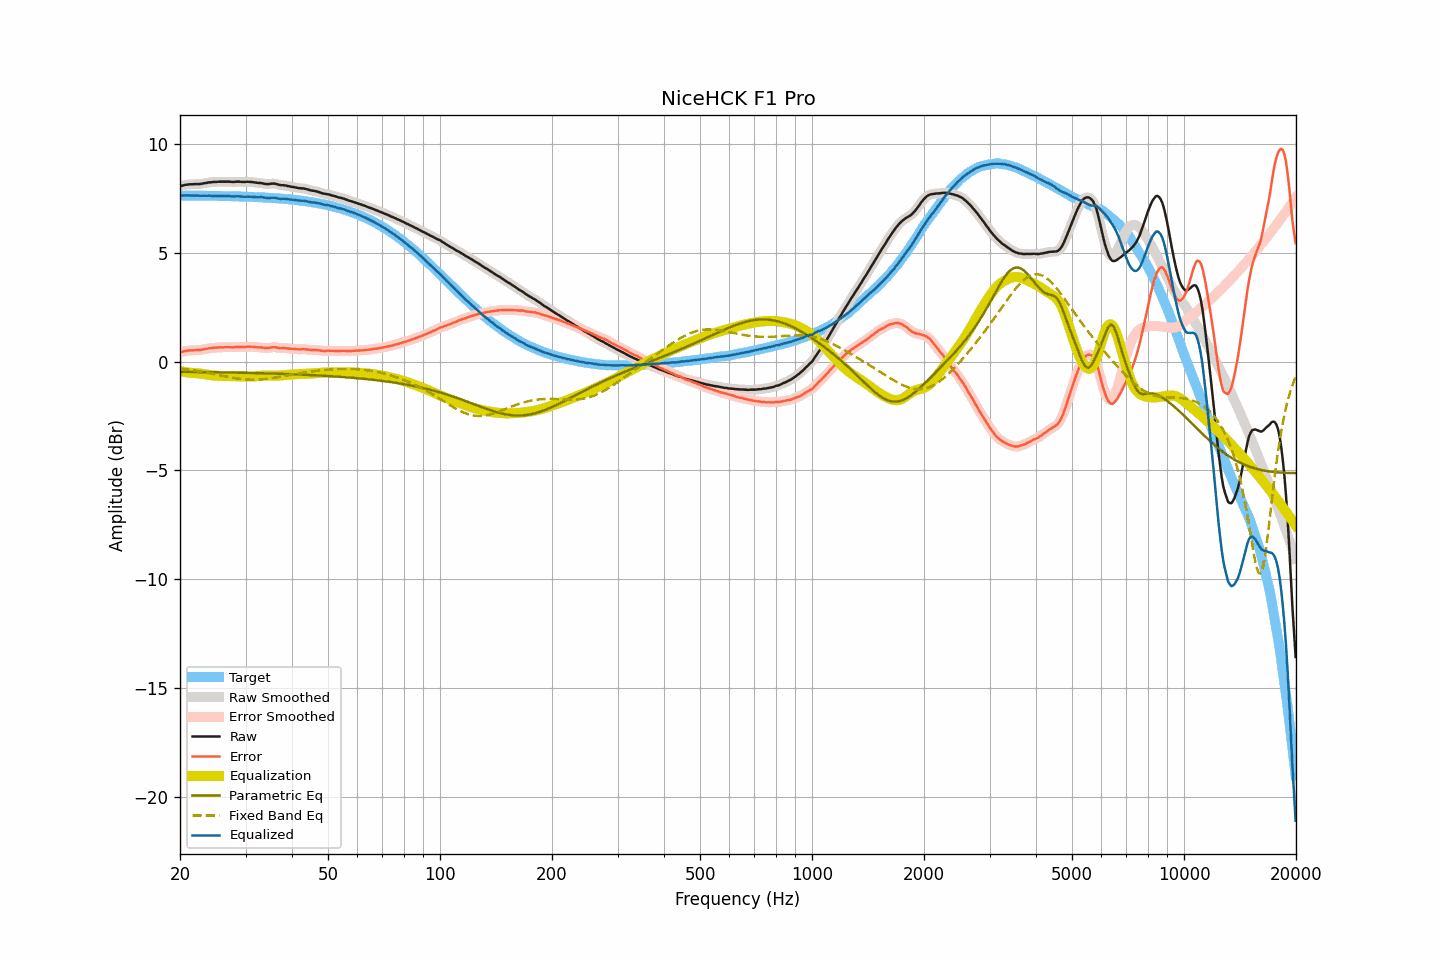

The data file committed next to this chart (first rows):
frequency, raw, smoothed, error, error_smoothed, equalization, parametric_eq, fixed_band_eq, equalized_raw, equalized_smoothed, target
20.00, 8.07, 8.07, 0.43, 0.43, -0.44, -0.47, -0.31, 7.64, 7.63, 7.64
20.20, 8.08, 8.09, 0.44, 0.45, -0.45, -0.47, -0.32, 7.63, 7.64, 7.64
20.40, 8.10, 8.10, 0.46, 0.47, -0.47, -0.47, -0.33, 7.64, 7.64, 7.64
20.61, 8.12, 8.12, 0.48, 0.48, -0.48, -0.47, -0.34, 7.64, 7.64, 7.64
20.81, 8.13, 8.13, 0.50, 0.50, -0.49, -0.47, -0.35, 7.64, 7.64, 7.64
21.02, 8.14, 8.14, 0.51, 0.51, -0.50, -0.47, -0.36, 7.64, 7.64, 7.64
21.23, 8.15, 8.15, 0.52, 0.51, -0.51, -0.47, -0.37, 7.64, 7.64, 7.64
21.44, 8.15, 8.15, 0.52, 0.52, -0.52, -0.47, -0.38, 7.64, 7.64, 7.64
21.66, 8.15, 8.16, 0.52, 0.52, -0.52, -0.47, -0.39, 7.63, 7.64, 7.63
21.87, 8.16, 8.16, 0.53, 0.53, -0.52, -0.48, -0.41, 7.64, 7.63, 7.63
22.09, 8.16, 8.16, 0.53, 0.53, -0.53, -0.48, -0.42, 7.63, 7.63, 7.63
22.31, 8.16, 8.16, 0.53, 0.53, -0.53, -0.48, -0.43, 7.63, 7.63, 7.63
22.54, 8.16, 8.16, 0.53, 0.53, -0.54, -0.48, -0.44, 7.62, 7.62, 7.63
22.76, 8.17, 8.17, 0.54, 0.54, -0.55, -0.48, -0.46, 7.62, 7.62, 7.63
22.99, 8.18, 8.19, 0.55, 0.56, -0.56, -0.48, -0.47, 7.62, 7.63, 7.63
23.22, 8.20, 8.20, 0.57, 0.57, -0.57, -0.48, -0.48, 7.63, 7.63, 7.63
23.45, 8.21, 8.21, 0.59, 0.59, -0.58, -0.48, -0.50, 7.63, 7.63, 7.63
23.69, 8.22, 8.23, 0.60, 0.60, -0.60, -0.48, -0.51, 7.63, 7.63, 7.63
23.92, 8.24, 8.24, 0.62, 0.61, -0.61, -0.48, -0.52, 7.63, 7.63, 7.62
24.16, 8.24, 8.25, 0.62, 0.62, -0.62, -0.48, -0.54, 7.62, 7.63, 7.62
24.40, 8.25, 8.25, 0.63, 0.63, -0.63, -0.49, -0.55, 7.62, 7.62, 7.62
24.65, 8.26, 8.26, 0.64, 0.64, -0.64, -0.49, -0.57, 7.62, 7.62, 7.62
24.89, 8.26, 8.26, 0.64, 0.64, -0.64, -0.49, -0.58, 7.62, 7.62, 7.62
25.14, 8.26, 8.27, 0.64, 0.65, -0.65, -0.49, -0.60, 7.61, 7.62, 7.62
25.39, 8.27, 8.27, 0.66, 0.65, -0.65, -0.49, -0.61, 7.62, 7.62, 7.62
25.65, 8.27, 8.27, 0.66, 0.66, -0.66, -0.49, -0.63, 7.62, 7.62, 7.62
25.91, 8.27, 8.27, 0.66, 0.66, -0.66, -0.49, -0.64, 7.61, 7.61, 7.61
26.16, 8.27, 8.27, 0.66, 0.66, -0.66, -0.49, -0.66, 7.61, 7.61, 7.61
26.43, 8.27, 8.27, 0.66, 0.66, -0.66, -0.50, -0.67, 7.61, 7.61, 7.61
26.69, 8.27, 8.27, 0.66, 0.66, -0.66, -0.50, -0.69, 7.61, 7.61, 7.61
26.96, 8.27, 8.27, 0.67, 0.66, -0.66, -0.50, -0.70, 7.61, 7.61, 7.61
27.23, 8.27, 8.27, 0.67, 0.66, -0.66, -0.50, -0.72, 7.61, 7.61, 7.61
27.50, 8.26, 8.27, 0.66, 0.66, -0.67, -0.50, -0.73, 7.60, 7.60, 7.60
27.77, 8.26, 8.26, 0.66, 0.66, -0.67, -0.50, -0.74, 7.60, 7.60, 7.60
28.05, 8.26, 8.27, 0.66, 0.67, -0.67, -0.50, -0.76, 7.59, 7.60, 7.60
28.33, 8.27, 8.27, 0.68, 0.67, -0.67, -0.50, -0.77, 7.60, 7.60, 7.60
28.62, 8.27, 8.27, 0.68, 0.68, -0.67, -0.51, -0.78, 7.60, 7.60, 7.60
28.90, 8.27, 8.27, 0.68, 0.68, -0.67, -0.51, -0.79, 7.60, 7.60, 7.59
29.19, 8.26, 8.27, 0.67, 0.68, -0.68, -0.51, -0.80, 7.59, 7.59, 7.59
29.48, 8.26, 8.26, 0.67, 0.67, -0.68, -0.51, -0.81, 7.58, 7.58, 7.59
29.78, 8.26, 8.26, 0.68, 0.68, -0.68, -0.51, -0.81, 7.58, 7.58, 7.59
30.08, 8.26, 8.27, 0.68, 0.68, -0.68, -0.51, -0.82, 7.58, 7.58, 7.58
30.38, 8.27, 8.27, 0.69, 0.69, -0.68, -0.52, -0.82, 7.59, 7.58, 7.58
30.68, 8.26, 8.27, 0.68, 0.69, -0.68, -0.52, -0.83, 7.58, 7.58, 7.58
30.99, 8.26, 8.26, 0.69, 0.69, -0.68, -0.52, -0.83, 7.58, 7.58, 7.58
31.30, 8.25, 8.25, 0.68, 0.68, -0.68, -0.52, -0.83, 7.57, 7.57, 7.57
31.61, 8.24, 8.24, 0.67, 0.68, -0.68, -0.52, -0.83, 7.57, 7.57, 7.57
31.93, 8.23, 8.23, 0.67, 0.67, -0.67, -0.52, -0.83, 7.56, 7.56, 7.57
32.24, 8.22, 8.22, 0.66, 0.66, -0.66, -0.53, -0.83, 7.56, 7.56, 7.56
32.57, 8.21, 8.22, 0.65, 0.66, -0.66, -0.53, -0.82, 7.56, 7.56, 7.56
32.89, 8.21, 8.21, 0.66, 0.65, -0.65, -0.53, -0.82, 7.56, 7.56, 7.56
33.22, 8.20, 8.20, 0.65, 0.65, -0.64, -0.53, -0.81, 7.56, 7.56, 7.55
33.55, 8.18, 8.19, 0.64, 0.64, -0.64, -0.53, -0.81, 7.54, 7.55, 7.55
33.89, 8.17, 8.17, 0.63, 0.63, -0.64, -0.54, -0.80, 7.53, 7.53, 7.54
34.23, 8.16, 8.16, 0.62, 0.63, -0.64, -0.54, -0.79, 7.52, 7.52, 7.54
34.57, 8.16, 8.17, 0.63, 0.63, -0.64, -0.54, -0.78, 7.52, 7.52, 7.53
34.92, 8.17, 8.17, 0.64, 0.64, -0.64, -0.54, -0.77, 7.53, 7.53, 7.53
35.27, 8.18, 8.18, 0.66, 0.66, -0.65, -0.55, -0.76, 7.54, 7.53, 7.53
35.62, 8.18, 8.18, 0.66, 0.66, -0.65, -0.55, -0.75, 7.54, 7.54, 7.52
35.97, 8.18, 8.18, 0.67, 0.66, -0.65, -0.55, -0.74, 7.53, 7.53, 7.52
... 635 more rows
